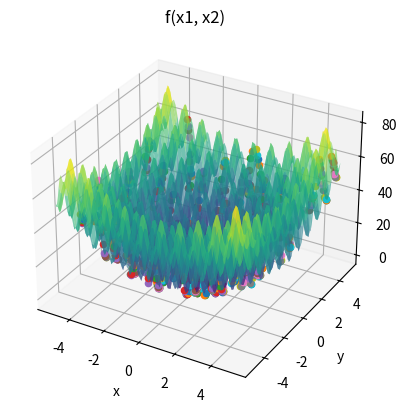

Write the Python code that produced this figure.
import numpy as np
import matplotlib.pyplot as plt

#DANDO BOM

def perturb(x, e):
    # return np.array([np.random.uniform(low=xi-e, high=xi+e) for xi in x])
    x_cand = np.random.uniform(low=x-e,high=x+e)

    x_cand = np.clip(x_cand, x_l, x_u)

    return x_cand


def f(x1, x2):
    termo1 = x1**2 - 10 * np.cos(2 * np.pi * x1) + 10
    termo2 = x2**2 - 10 * np.cos(2 * np.pi * x2) + 10
    
    return termo1 + termo2

max_int = 10000

x_l = [-5.12, -5.12]
x_u = [5.12, 5.12]

e = 0.1
max_viz = 20
melhoria = True
i = 0
rodadas = 0

x_opt = np.random.uniform(low=-5.12, high=5.13, size=2)
f_opt = f(x_opt[0], x_opt[1])

# 3D
fig = plt.figure()
ax = fig.add_subplot(111, projection='3d')

x1_vals = np.linspace(x_l[0], x_u[0], 100)
x2_vals = np.linspace(x_l[1], x_u[1], 100)
X1, X2 = np.meshgrid(x1_vals, x2_vals)

ax.plot_surface(X1, X2, f(X1, X2), cmap='viridis', alpha=0.6)
# 3D

solucoes = []

while rodadas < 100:
    x_opt = np.random.uniform(low=-5.12, high=5.13, size=2)
    f_opt = f(x_opt[0], x_opt[1])

    while i < max_int and melhoria:
        melhoria = False

        for j in range(max_viz):
            x_cand = perturb(x_opt, e)
            f_cand = f(x_cand[0], x_cand[1])
            
            if f_cand < f_opt:
                x_opt = x_cand
                f_opt = f_cand
                melhoria = True
                ax.scatter(x_opt[0], x_opt[1], f_opt)
                break
        
        i += 1
    solucoes.append(x_opt)
    i = 0
    melhoria = True
    rodadas += 1

# Plot com marcacao
# ax.scatter(x_opt[0], x_opt[1], f_opt, color='r', marker='x', s=100, linewidth=3) 

ax.scatter(x_opt[0], x_opt[1], f_opt)
ax.set_xlabel('x')
ax.set_ylabel('y')
ax.set_zlabel('z')
ax.set_title('f(x1, x2)')

# plt.show()

values, counts = np.unique(solucoes, return_counts=True)

index = np.argmax(counts)

moda = values[index]

bp = 1